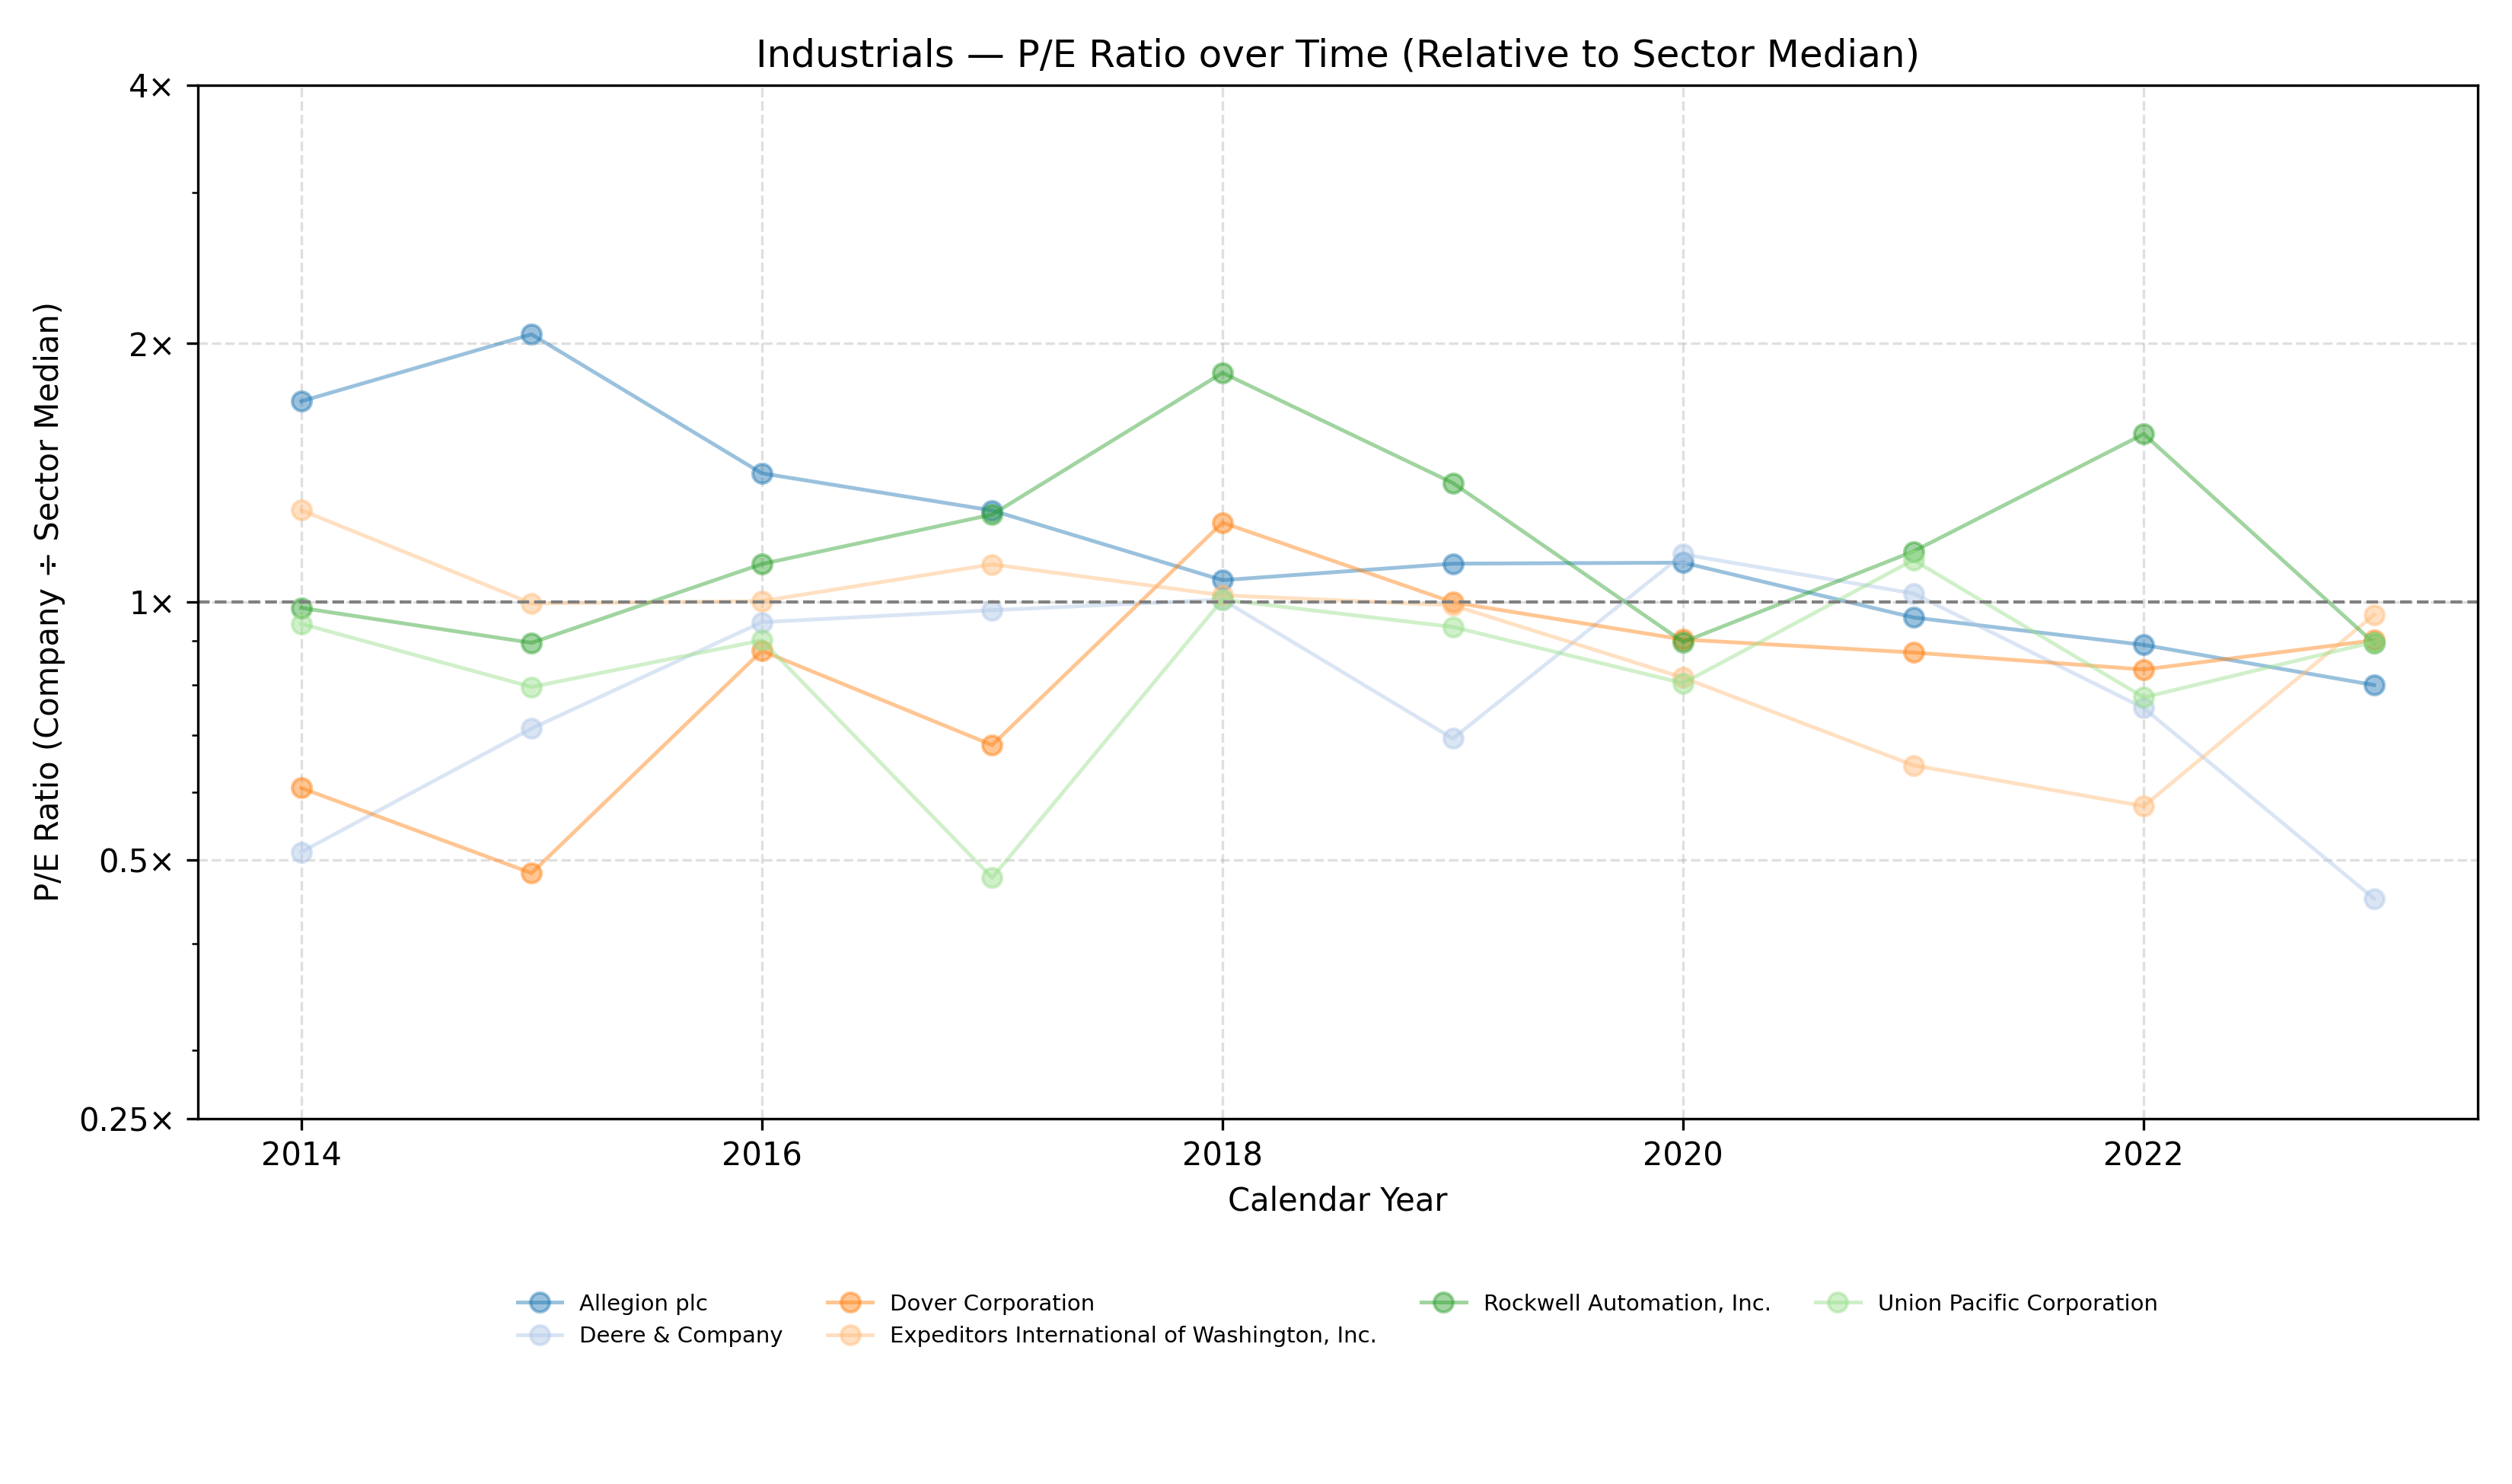

The file beside this chart, header and first rows:
Company Name, Calendar Year, P/E Ratio
Allegion plc, 2014, 1.713
Allegion plc, 2015, 2.05
Allegion plc, 2016, 1.412
Allegion plc, 2017, 1.278
Allegion plc, 2018, 1.06
Allegion plc, 2019, 1.108
Allegion plc, 2020, 1.111
Allegion plc, 2021, 0.959
Allegion plc, 2022, 0.891
Allegion plc, 2023, 0.8
Deere & Company, 2014, 0.511
Deere & Company, 2015, 0.712
Deere & Company, 2016, 0.947
Deere & Company, 2017, 0.978
Deere & Company, 2018, 1.006
Deere & Company, 2019, 0.693
Deere & Company, 2020, 1.136
Deere & Company, 2021, 1.023
Deere & Company, 2022, 0.752
Deere & Company, 2023, 0.451
Dover Corporation, 2014, 0.607
Dover Corporation, 2015, 0.483
Dover Corporation, 2016, 0.877
Dover Corporation, 2017, 0.681
Dover Corporation, 2018, 1.237
Dover Corporation, 2019, 0.999
Dover Corporation, 2020, 0.904
Dover Corporation, 2021, 0.873
Dover Corporation, 2022, 0.834
Dover Corporation, 2023, 0.902
Expeditors International of Washington, …, 2014, 1.279
Expeditors International of Washington, …, 2015, 0.996
Expeditors International of Washington, …, 2016, 1.002
Expeditors International of Washington, …, 2017, 1.106
Expeditors International of Washington, …, 2018, 1.018
Expeditors International of Washington, …, 2019, 0.991
Expeditors International of Washington, …, 2020, 0.816
Expeditors International of Washington, …, 2021, 0.645
Expeditors International of Washington, …, 2022, 0.578
Expeditors International of Washington, …, 2023, 0.966
Rockwell Automation, Inc., 2014, 0.984
Rockwell Automation, Inc., 2015, 0.896
Rockwell Automation, Inc., 2016, 1.107
Rockwell Automation, Inc., 2017, 1.264
Rockwell Automation, Inc., 2018, 1.849
Rockwell Automation, Inc., 2019, 1.376
Rockwell Automation, Inc., 2020, 0.898
Rockwell Automation, Inc., 2021, 1.145
Rockwell Automation, Inc., 2022, 1.569
Rockwell Automation, Inc., 2023, 0.895
Union Pacific Corporation, 2014, 0.943
Union Pacific Corporation, 2015, 0.796
Union Pacific Corporation, 2016, 0.902
Union Pacific Corporation, 2017, 0.477
Union Pacific Corporation, 2018, 1.006
Union Pacific Corporation, 2019, 0.935
Union Pacific Corporation, 2020, 0.804
Union Pacific Corporation, 2021, 1.119
Union Pacific Corporation, 2022, 0.774
Union Pacific Corporation, 2023, 0.898
